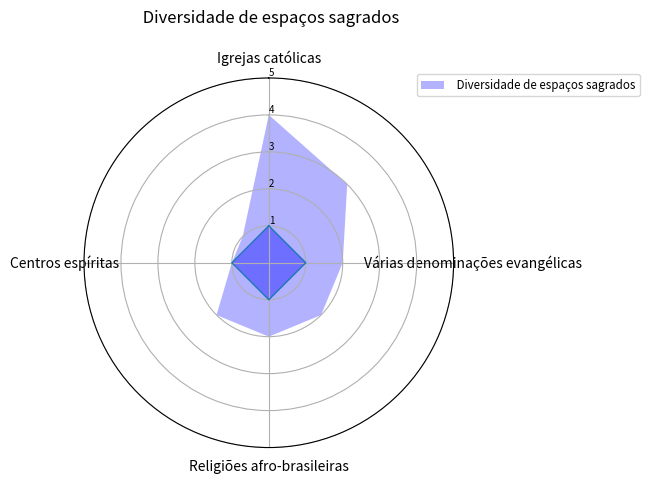

This chart was generated by the following Python code:
from cmath import pi

from matplotlib import pyplot as plt
classes = ['Respeito','Idoso','Recreação','Forró','MLI – Movimento de Luta dos Idosos','Projeto Raízes da Favela','Atendimento Psicológico','Bingo']
data1 = [4.00,3.00,2.00,2.00, 2.00,2.00,1.00,1.00]

N = len(classes)
angles = [n / int(N) * 2 * pi for n in range(N)]
angles += angles[:1]
plt.clf()
ax = plt.subplot(polar=True)
ax.set_theta_offset(pi / 2)
ax.set_theta_direction(-1)

plt.xticks(angles[:-1], classes)


data1 += data1[:1]
ax.fill(angles, data1, facecolor='blue', alpha=0.3)

ax.legend([' Participação nas Festividades populares locais'], loc=(0.9, .95),  labelspacing=0.1, fontsize='small')

plt.title('Participação nas Festividades populares locais\n ')

plt.show()

import matplotlib.pyplot as plt
import pandas as pd
from math import pi
# Set data
df = pd.DataFrame({
'name': ['John','David'],
'Igrejas católicas':  [1, 1],
'Várias denominações evangélicas': [1, 1],
'Religiões afro-brasileiras':  [1, 1],
'Centros espíritas': [1,1]})

categories=list(df)[1:]
N = len(categories)
# What will be the angle of each axis in the plot? (we divide the plot / number of variable)
angles = [n / float(N) * 2 * pi for n in range(N)]
angles += angles[:1]
# Initialise the spider plot
ax = plt.subplot(111, polar=True)
# If you want the first axis to be on top:
ax.set_theta_offset(pi / 2)
ax.set_theta_direction(-1)
# Draw one axe per variable + add labels labels yet
plt.xticks(angles[:-1], categories)
# Draw ylabels
ax.set_rlabel_position(0)
plt.yticks([1,2,3,4,5], ["1","2","3","4","5"], color="black", size=7)
plt.ylim(0,5)
# ------- PART 2: Add plots
# Name1
values=df.loc[0].drop('name').values.flatten().tolist()
values += values[:1]
ax.plot(angles, values, linewidth=1, linestyle='solid', label="John")
ax.fill(angles, values, 'b', alpha=0.1)
ax.fill(angles, values, facecolor='blue', alpha=0.3)

# Name2

# Add legend
ax.legend([' Diversidade de espaços sagrados'], loc=(0.9, .95),  labelspacing=0.1, fontsize='small')
plt.title(' Diversidade de espaços sagrados\n ')
plt.show()